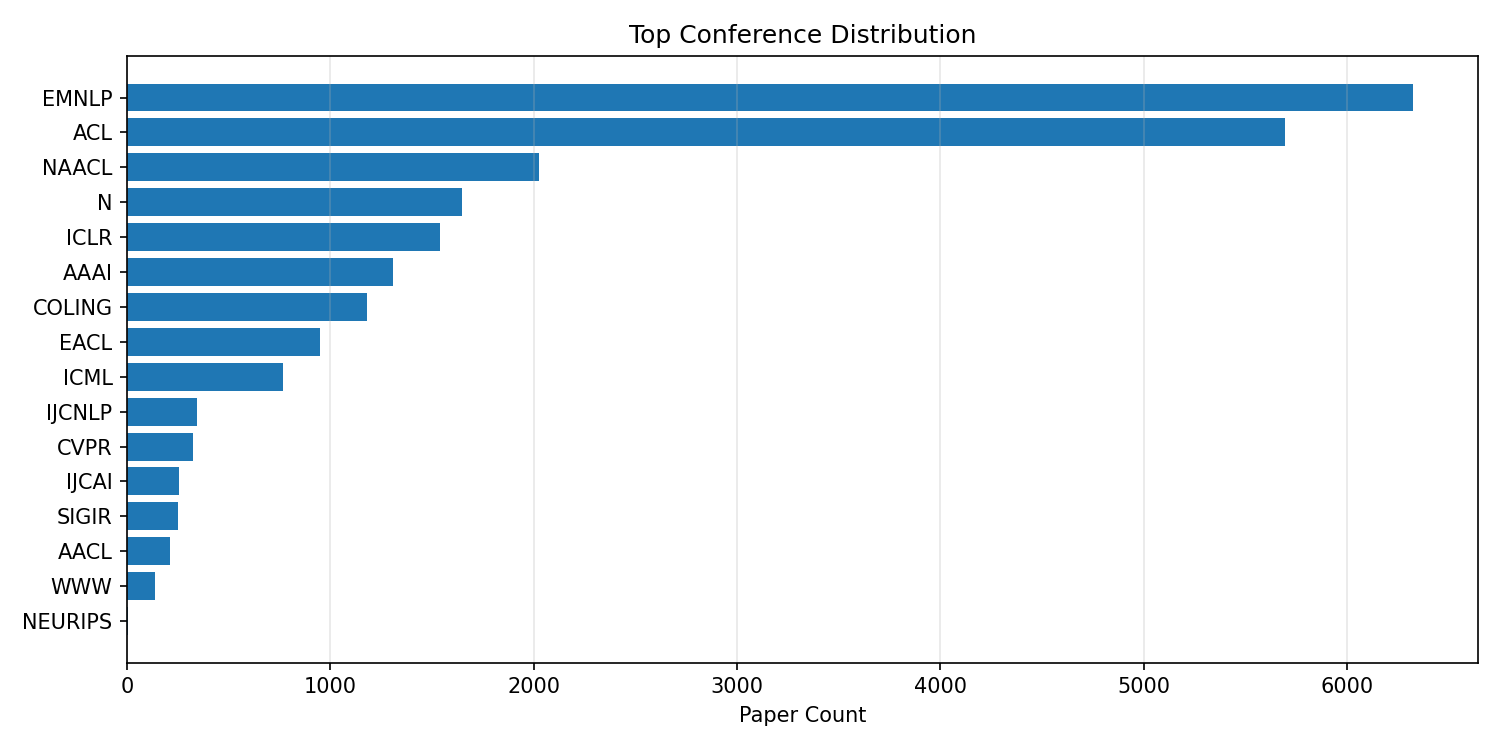

Data behind this chart, as committed beside it:
conference, count
EMNLP, 6326
ACL, 5694
NAACL, 2028
N, 1649
ICLR, 1537
AAAI, 1309
COLING, 1182
EACL, 950
ICML, 765
IJCNLP, 343
CVPR, 322
IJCAI, 255
SIGIR, 251
AACL, 210
WWW, 139
NEURIPS, 4
